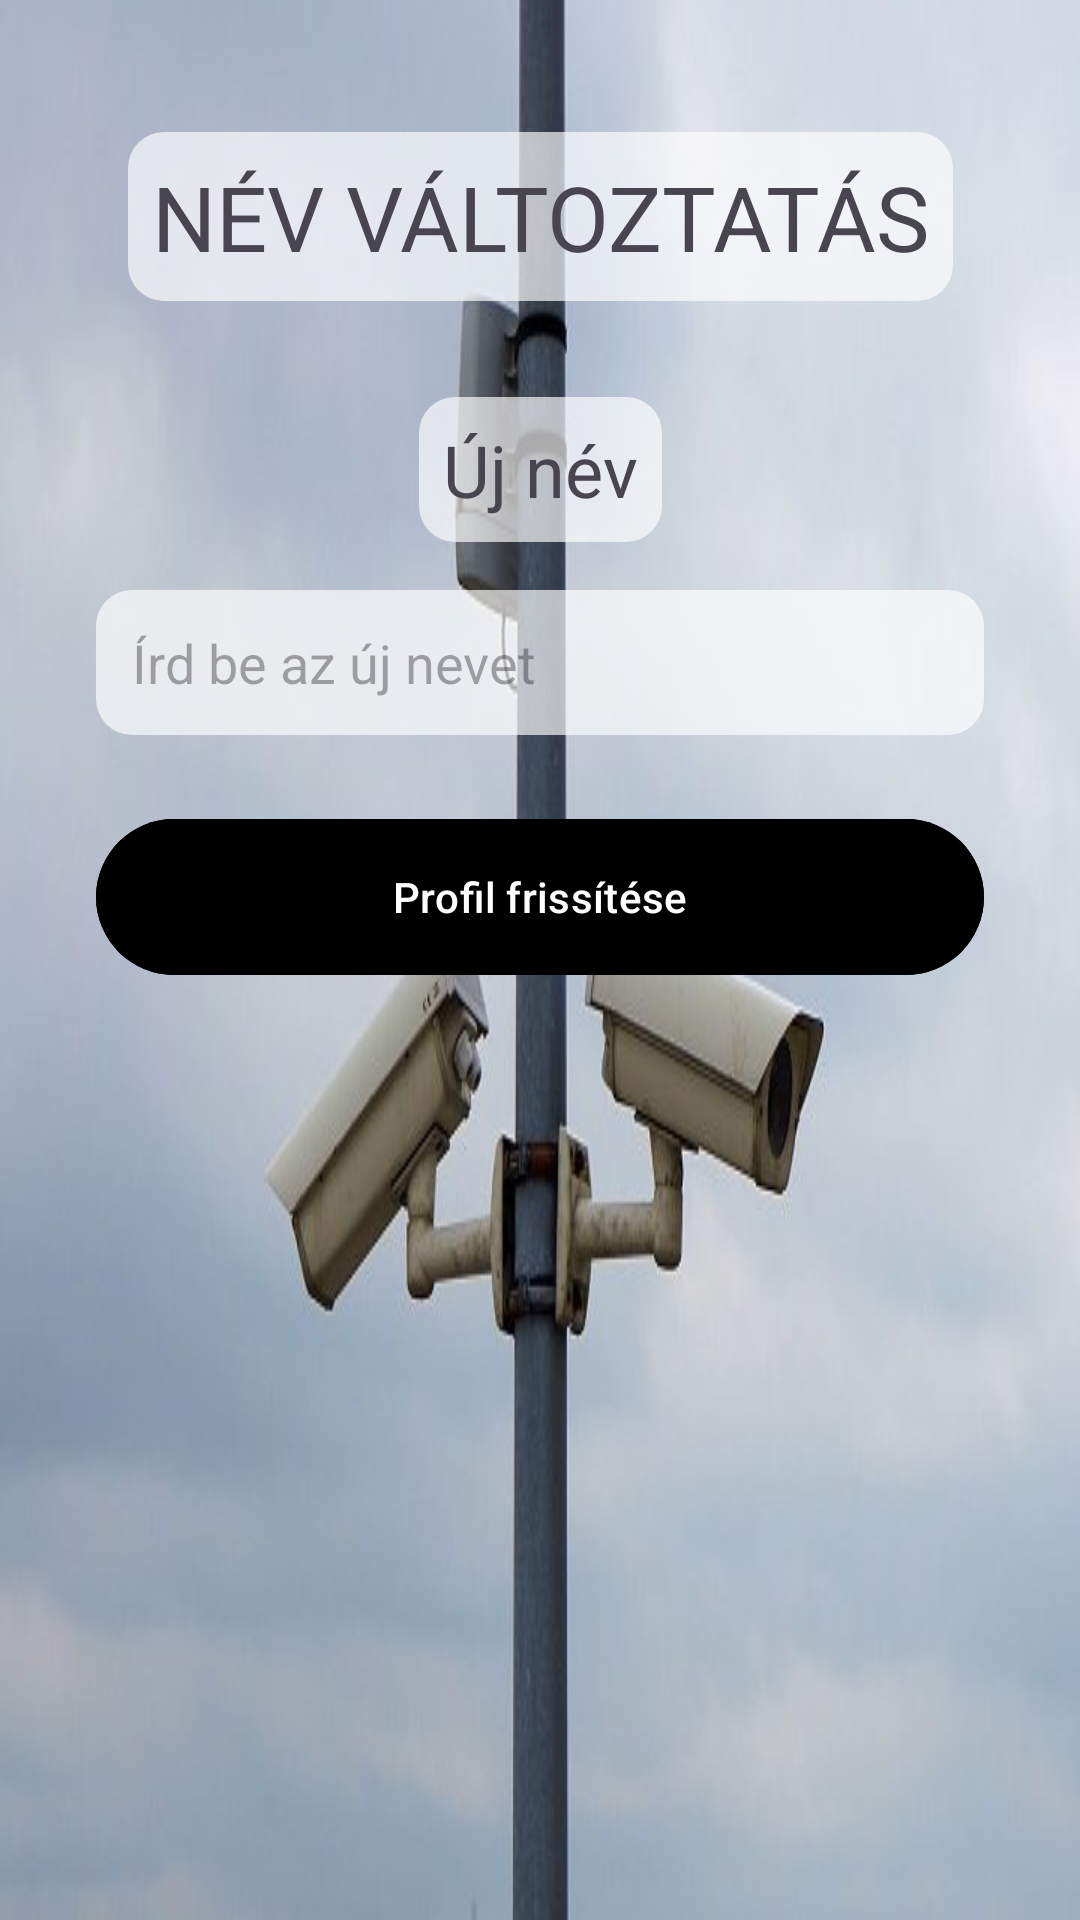

The Android layout XML behind this screen, and the referenced resources:
<!-- AndroidManifest.xml: application theme Theme.Kameranezo -->
<!-- res/layout/namechanger.xml -->
<?xml version="1.0" encoding="utf-8"?>
<androidx.constraintlayout.widget.ConstraintLayout xmlns:android="http://schemas.android.com/apk/res/android"
    xmlns:app="http://schemas.android.com/apk/res-auto"
    xmlns:tools="http://schemas.android.com/tools"
    android:layout_width="match_parent"
    android:layout_height="match_parent"
    android:background="@drawable/background"
    tools:context=".NameChanger">

    <TextView
        android:id="@+id/textView3"
        android:layout_width="wrap_content"
        android:layout_height="wrap_content"
        android:background="@drawable/rounded_textbox"
        android:text="@string/n_v_v_ltoztat_s"
        android:textAllCaps="true"
        android:textSize="30sp"
        app:layout_constraintTop_toTopOf="parent"
        app:layout_constraintStart_toStartOf="parent"
        app:layout_constraintEnd_toEndOf="parent"
        android:layout_marginTop="44dp" />

    <TextView
        android:id="@+id/textView2"
        android:layout_width="wrap_content"
        android:layout_height="wrap_content"
        android:background="@drawable/rounded_textbox"
        android:text="@string/j_n_v"
        android:textSize="24sp"
        app:layout_constraintTop_toBottomOf="@id/textView3"
        app:layout_constraintStart_toStartOf="parent"
        app:layout_constraintEnd_toEndOf="parent"
        android:layout_marginTop="32dp" />

    <EditText
        android:id="@+id/editText"
        android:layout_width="0dp"
        android:layout_height="wrap_content"
        android:hint="Írd be az új nevet"
        android:inputType="textPersonName"
        android:padding="12dp"
        android:background="@drawable/rounded_textbox"
        app:layout_constraintTop_toBottomOf="@id/textView2"
        app:layout_constraintStart_toStartOf="parent"
        app:layout_constraintEnd_toEndOf="parent"
        android:layout_marginStart="32dp"
        android:layout_marginEnd="32dp"
        android:layout_marginTop="16dp" />

    <com.google.android.material.button.MaterialButton
        android:id="@+id/materialButton"
        style="@style/Widget.Material3.Button"
        android:layout_width="0dp"
        android:layout_height="60dp"
        android:text="@string/profil_friss_t_se"
        android:textColor="@android:color/white"
        android:backgroundTint="#000000"
        app:cornerRadius="30dp"
        app:layout_constraintTop_toBottomOf="@id/editText"
        app:layout_constraintStart_toStartOf="parent"
        app:layout_constraintEnd_toEndOf="parent"
        android:layout_marginStart="32dp"
        android:layout_marginEnd="32dp"
        android:layout_marginTop="24dp" />
</androidx.constraintlayout.widget.ConstraintLayout>
<!-- resources referenced by this layout -->
<resources>
  <!-- drawable background: jpg bitmap (drawable, 23290 bytes) -->
  <!-- drawable rounded_textbox (drawable) -->
  <shape xmlns:android="http://schemas.android.com/apk/res/android"
      android:shape="rectangle">
      <solid android:color="#AAFFFFFF" /> 
      <corners android:radius="12dp" />
      <padding android:left="8dp" android:top="8dp"
          android:right="8dp" android:bottom="8dp"/>
  </shape>
  <string name="j_n_v">Új név</string>
  <string name="n_v_v_ltoztat_s">Név változtatás</string>
  <string name="profil_friss_t_se">Profil frissítése</string>
  <style name="Theme.Kameranezo" parent="Base.Theme.Kameranezo" />
  <style name="Base.Theme.Kameranezo" parent="Theme.Material3.DayNight.NoActionBar">
          
          
      </style>
</resources>
